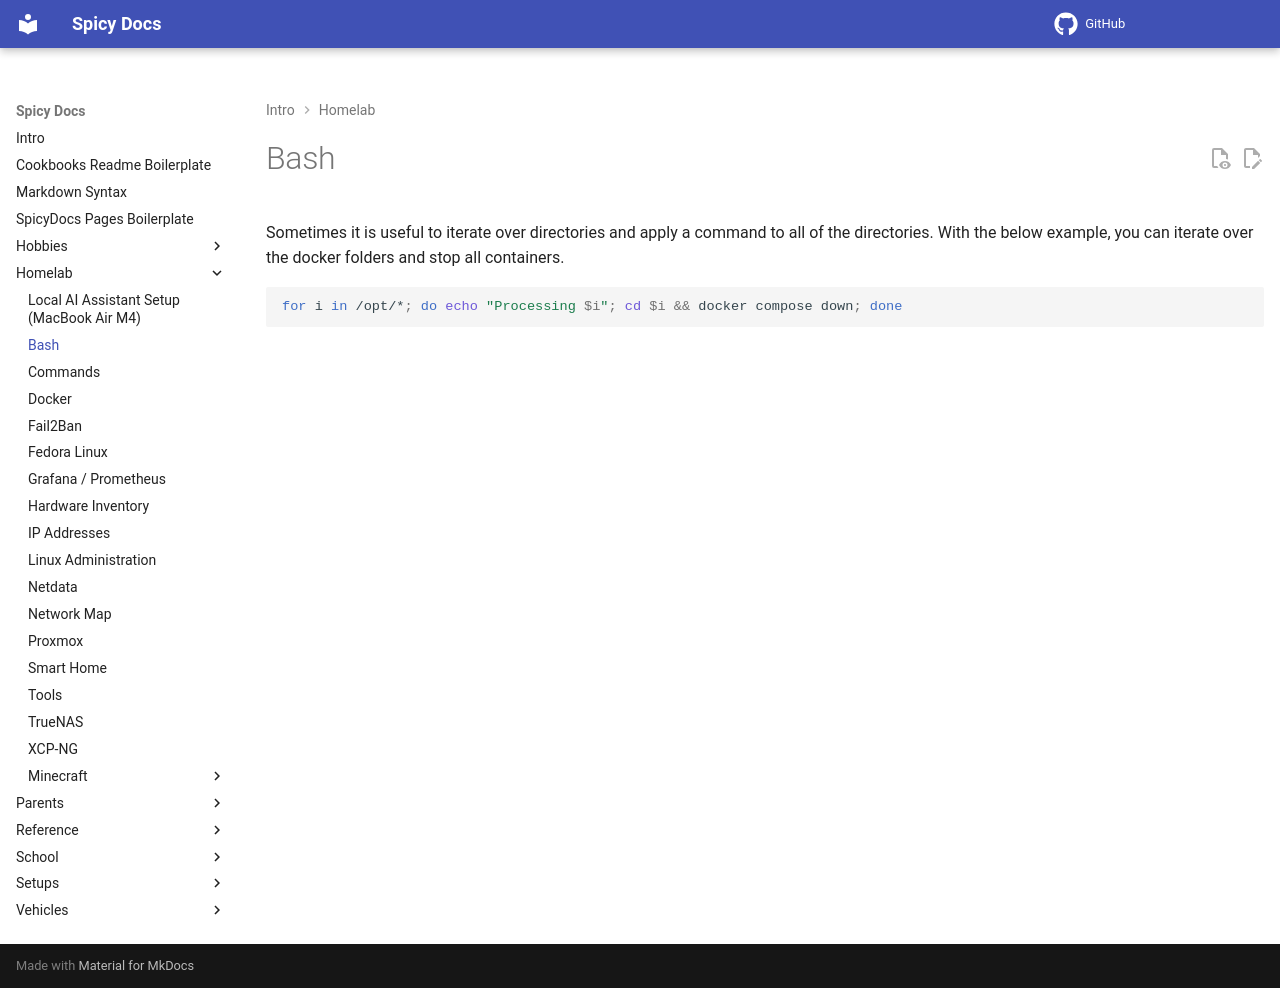

repository: spicyFajitas/cookbooks · page: homelab/bash/index.html · generator: mkdocs

# Bash

Sometimes it is useful to iterate over directories and apply a command to all of the directories. With the below example, you can iterate over the docker folders and stop all containers.

```bash
for i in /opt/*; do echo "Processing $i"; cd $i && docker compose down; done
```
